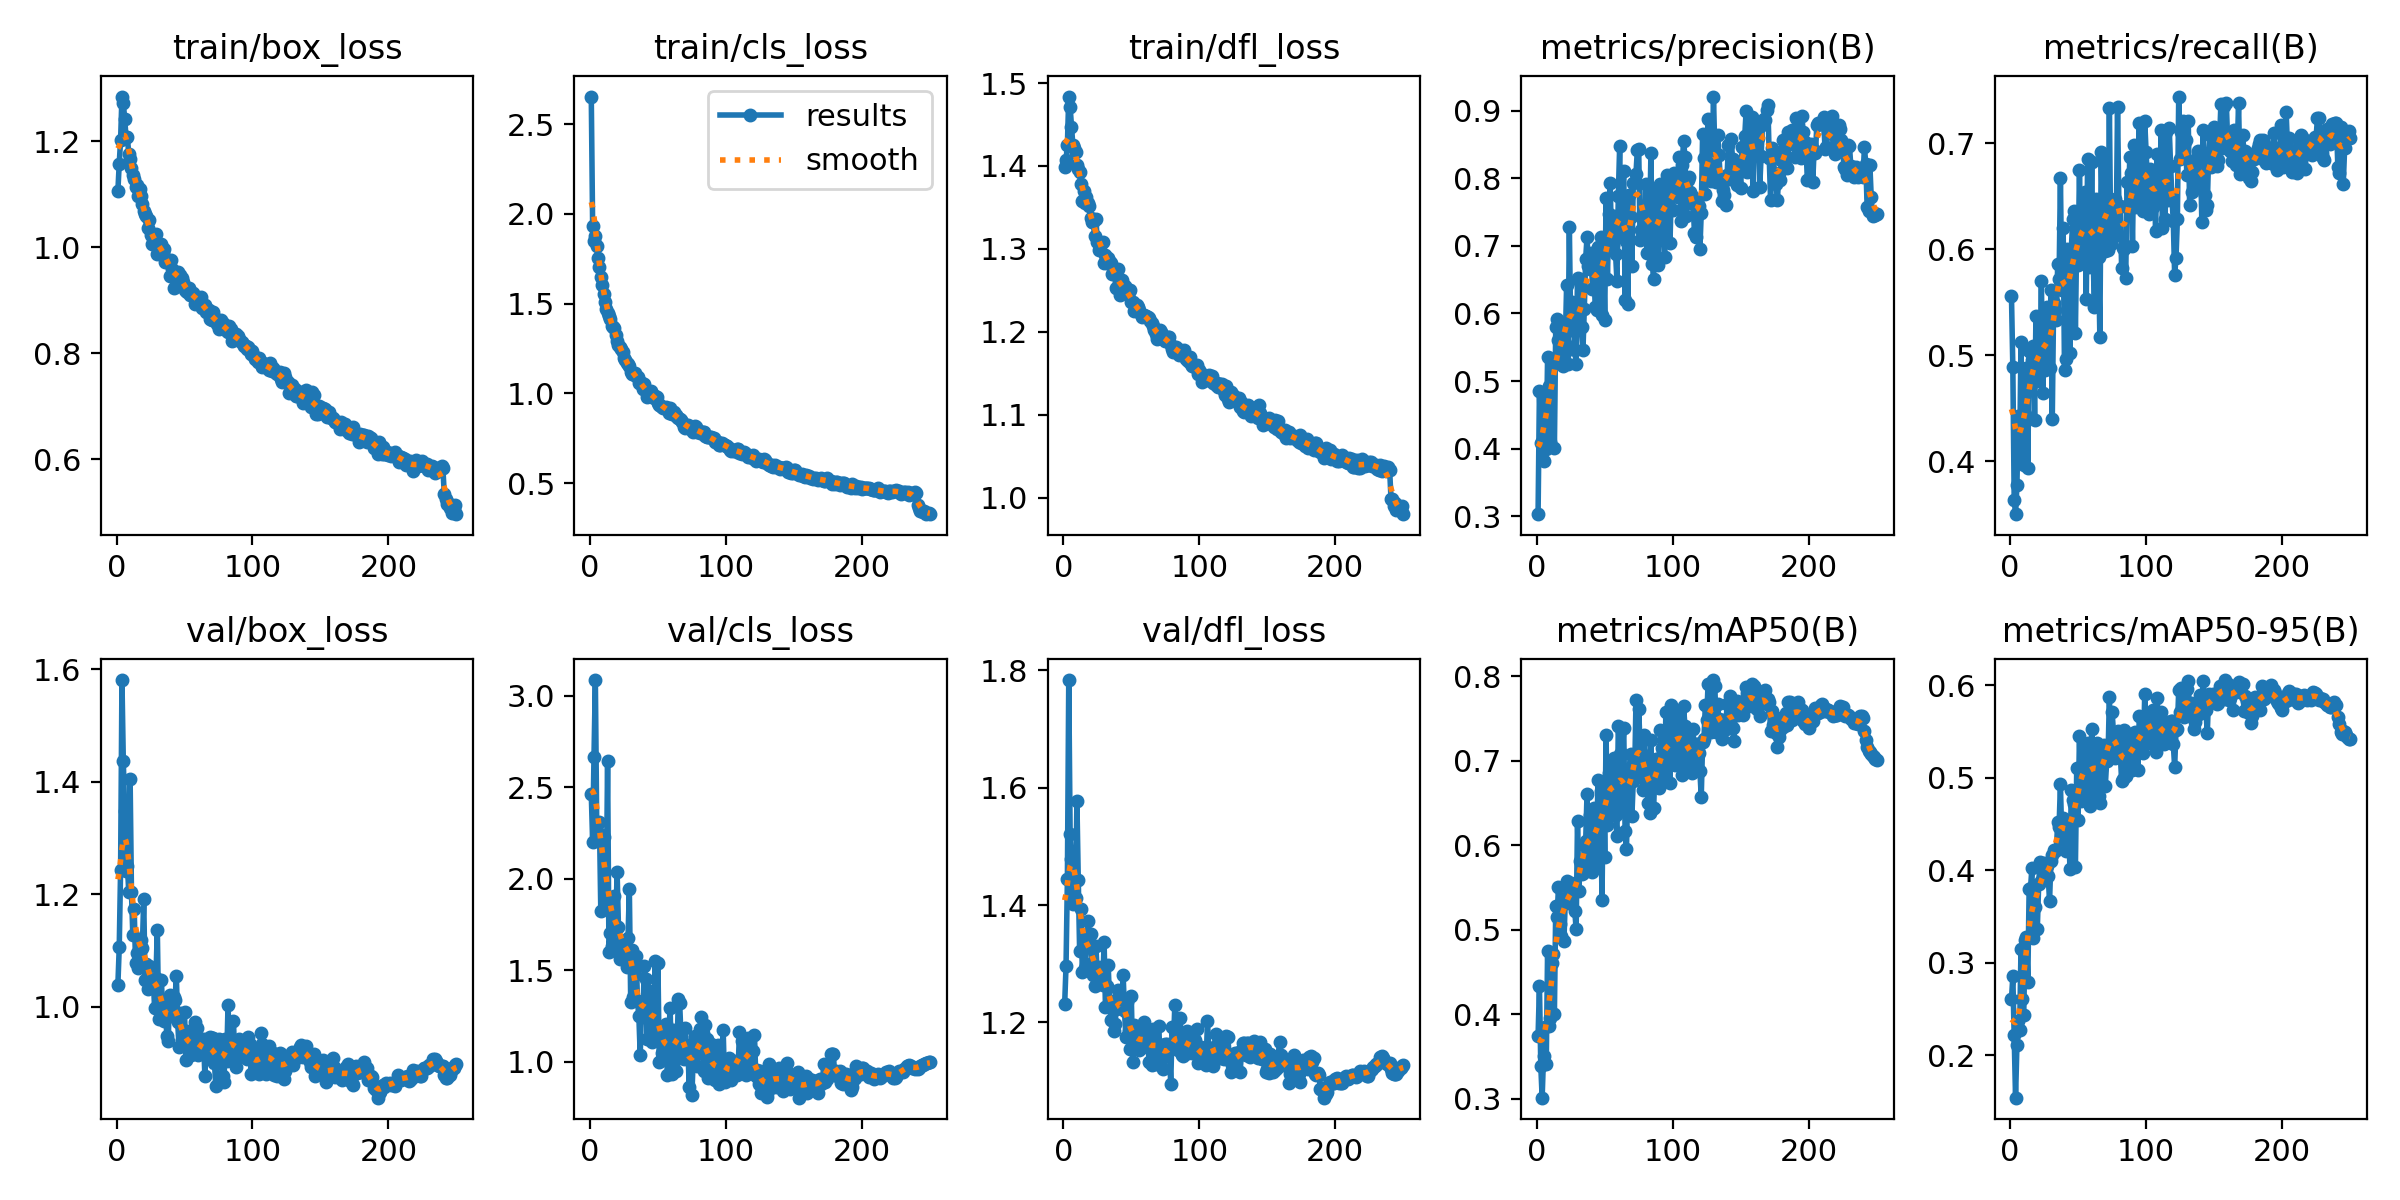

The table this chart was drawn from, first rows:
epoch, time, train/box_loss, train/cls_loss, train/dfl_loss, metrics/precision(B), metrics/recall(B), metrics/mAP50(B), metrics/mAP50-95(B), val/box_loss, val/cls_loss, val/dfl_loss, lr/pg0, lr/pg1, lr/pg2
1, 67.38, 1.106, 2.653, 1.399, 0.3031, 0.5557, 0.3739, 0.2602, 1.039, 2.462, 1.231, 0.003313, 0.003313, 0.003313
2, 130.2, 1.158, 1.934, 1.407, 0.486, 0.4886, 0.4335, 0.2851, 1.105, 2.203, 1.296, 0.006647, 0.006647, 0.006647
3, 192.3, 1.203, 1.851, 1.426, 0.4088, 0.3641, 0.3389, 0.2218, 1.244, 2.664, 1.445, 0.009979, 0.009979, 0.009979
4, 254.1, 1.285, 1.879, 1.484, 0.4105, 0.3503, 0.3014, 0.1539, 1.581, 3.085, 1.783, 0.009996, 0.009996, 0.009996
5, 315.3, 1.273, 1.821, 1.471, 0.3824, 0.3775, 0.3503, 0.2105, 1.436, 2.296, 1.522, 0.009994, 0.009994, 0.009994
6, 375.4, 1.242, 1.752, 1.448, 0.4806, 0.4428, 0.3853, 0.2364, 1.349, 2.243, 1.478, 0.00999, 0.00999, 0.00999
7, 435.9, 1.208, 1.704, 1.426, 0.3993, 0.4037, 0.3412, 0.2272, 1.242, 2.31, 1.403, 0.009986, 0.009986, 0.009986
8, 496.4, 1.208, 1.65, 1.422, 0.5357, 0.5123, 0.4748, 0.3142, 1.251, 1.825, 1.443, 0.009981, 0.009981, 0.009981
9, 556.9, 1.177, 1.603, 1.416, 0.493, 0.4163, 0.3868, 0.2609, 1.205, 2.24, 1.411, 0.009975, 0.009975, 0.009975
10, 617.4, 1.167, 1.555, 1.401, 0.4104, 0.3962, 0.3962, 0.2429, 1.405, 2.228, 1.577, 0.009968, 0.009968, 0.009968
11, 678.1, 1.149, 1.51, 1.396, 0.5296, 0.4444, 0.461, 0.3241, 1.203, 1.904, 1.442, 0.009961, 0.009961, 0.009961
12, 738.1, 1.137, 1.468, 1.392, 0.5276, 0.4885, 0.4718, 0.3277, 1.127, 1.886, 1.322, 0.009953, 0.009953, 0.009953
13, 798.6, 1.13, 1.447, 1.378, 0.4009, 0.394, 0.4006, 0.2789, 1.174, 2.644, 1.393, 0.009944, 0.009944, 0.009944
14, 858.8, 1.113, 1.429, 1.358, 0.5805, 0.5042, 0.5279, 0.38, 1.078, 1.602, 1.285, 0.009934, 0.009934, 0.009934
15, 919.1, 1.119, 1.412, 1.37, 0.5918, 0.4884, 0.5151, 0.3802, 1.095, 1.704, 1.341, 0.009924, 0.009924, 0.009924
16, 979.7, 1.097, 1.375, 1.355, 0.5614, 0.4959, 0.5513, 0.4018, 1.068, 1.633, 1.292, 0.009912, 0.009912, 0.009912
17, 1041, 1.11, 1.37, 1.362, 0.5342, 0.5089, 0.5072, 0.3261, 1.119, 1.647, 1.332, 0.0099, 0.0099, 0.0099
18, 1101, 1.097, 1.363, 1.356, 0.5862, 0.4394, 0.493, 0.3596, 1.119, 1.906, 1.372, 0.009887, 0.009887, 0.009887
19, 1162, 1.082, 1.327, 1.351, 0.5217, 0.5374, 0.5368, 0.3843, 1.104, 1.743, 1.351, 0.009874, 0.009874, 0.009874
20, 1222, 1.069, 1.294, 1.338, 0.5385, 0.4757, 0.4872, 0.3364, 1.192, 2.037, 1.35, 0.00986, 0.00986, 0.00986
21, 1283, 1.063, 1.268, 1.332, 0.5563, 0.496, 0.5342, 0.3846, 1.047, 1.734, 1.301, 0.009844, 0.009844, 0.009844
22, 1344, 1.059, 1.256, 1.333, 0.6421, 0.4864, 0.558, 0.409, 1.076, 1.563, 1.282, 0.009829, 0.009829, 0.009829
23, 1404, 1.036, 1.246, 1.316, 0.526, 0.5697, 0.5321, 0.3883, 1.032, 1.589, 1.262, 0.009812, 0.009812, 0.009812
24, 1465, 1.053, 1.23, 1.335, 0.7274, 0.464, 0.5516, 0.4024, 1.072, 1.645, 1.331, 0.009795, 0.009795, 0.009795
25, 1525, 1.024, 1.199, 1.309, 0.576, 0.5121, 0.5554, 0.4071, 1.043, 1.66, 1.276, 0.009777, 0.009777, 0.009777
26, 1588, 1.006, 1.184, 1.299, 0.6164, 0.4864, 0.5443, 0.3908, 1.037, 1.592, 1.294, 0.009758, 0.009758, 0.009758
27, 1650, 1.017, 1.168, 1.303, 0.5839, 0.5455, 0.5467, 0.4049, 1.049, 1.52, 1.284, 0.009738, 0.009738, 0.009738
28, 1711, 1.016, 1.165, 1.307, 0.5466, 0.5191, 0.5219, 0.3938, 0.9987, 1.675, 1.281, 0.009718, 0.009718, 0.009718
29, 1773, 1.026, 1.15, 1.308, 0.5256, 0.488, 0.5011, 0.3663, 1.052, 1.942, 1.264, 0.009697, 0.009697, 0.009697
30, 1835, 0.9882, 1.118, 1.282, 0.6518, 0.5614, 0.6292, 0.4103, 1.137, 1.329, 1.336, 0.009675, 0.009675, 0.009675
31, 1896, 1.005, 1.108, 1.293, 0.6114, 0.44, 0.5464, 0.4165, 0.9786, 1.613, 1.226, 0.009652, 0.009652, 0.009652
32, 1957, 1.003, 1.108, 1.283, 0.646, 0.5494, 0.5813, 0.422, 1.009, 1.353, 1.262, 0.009629, 0.009629, 0.009629
33, 2017, 1.006, 1.115, 1.289, 0.5797, 0.5423, 0.5661, 0.4211, 1.047, 1.474, 1.298, 0.009605, 0.009605, 0.009605
34, 2077, 0.9887, 1.095, 1.284, 0.5456, 0.5336, 0.5673, 0.422, 0.9906, 1.576, 1.236, 0.00958, 0.00958, 0.00958
35, 2138, 0.9965, 1.094, 1.283, 0.6072, 0.5859, 0.6008, 0.4518, 0.9754, 1.331, 1.205, 0.009555, 0.009555, 0.009555
36, 2198, 0.9734, 1.058, 1.27, 0.6809, 0.572, 0.6046, 0.4468, 1, 1.248, 1.228, 0.009529, 0.009529, 0.009529
37, 2258, 0.9732, 1.056, 1.27, 0.7128, 0.6666, 0.6608, 0.493, 0.9475, 1.038, 1.185, 0.009502, 0.009502, 0.009502
38, 2319, 0.977, 1.056, 1.273, 0.6696, 0.5611, 0.5816, 0.4337, 0.9386, 1.314, 1.197, 0.009475, 0.009475, 0.009475
39, 2380, 0.9459, 1.024, 1.253, 0.6655, 0.6199, 0.6356, 0.4561, 1.021, 1.257, 1.224, 0.009446, 0.009446, 0.009446
40, 2440, 0.9769, 1.054, 1.276, 0.6892, 0.4863, 0.5828, 0.4343, 0.9832, 1.526, 1.255, 0.009417, 0.009417, 0.009417
41, 2501, 0.9585, 1.015, 1.26, 0.6369, 0.4968, 0.568, 0.4208, 0.9902, 1.45, 1.246, 0.009388, 0.009388, 0.009388
42, 2562, 0.923, 0.9805, 1.244, 0.6752, 0.6001, 0.6443, 0.4525, 1.018, 1.127, 1.242, 0.009357, 0.009357, 0.009357
43, 2623, 0.9534, 1.01, 1.263, 0.6094, 0.5987, 0.6004, 0.4477, 1.012, 1.234, 1.223, 0.009326, 0.009326, 0.009326
44, 2684, 0.949, 0.9989, 1.25, 0.6048, 0.5025, 0.5743, 0.4015, 1.054, 1.386, 1.28, 0.009295, 0.009295, 0.009295
45, 2745, 0.9534, 1.011, 1.255, 0.6984, 0.5992, 0.6775, 0.4867, 0.9725, 1.151, 1.219, 0.009262, 0.009262, 0.009262
46, 2806, 0.9468, 0.9849, 1.247, 0.6761, 0.6282, 0.6456, 0.4763, 0.9276, 1.109, 1.175, 0.009229, 0.009229, 0.009229
47, 2867, 0.9489, 0.9737, 1.252, 0.7136, 0.636, 0.6641, 0.471, 0.9889, 1.165, 1.234, 0.009196, 0.009196, 0.009196
48, 2928, 0.9415, 0.9846, 1.248, 0.597, 0.5211, 0.5352, 0.4031, 0.9407, 1.552, 1.185, 0.009161, 0.009161, 0.009161
49, 2989, 0.9341, 0.9789, 1.251, 0.6907, 0.6128, 0.6748, 0.5104, 0.9323, 1.134, 1.155, 0.009126, 0.009126, 0.009126
50, 3050, 0.9205, 0.949, 1.236, 0.591, 0.5854, 0.5868, 0.4544, 0.9903, 1.542, 1.245, 0.009091, 0.009091, 0.009091
51, 3120, 0.9182, 0.9377, 1.236, 0.7712, 0.6746, 0.7301, 0.5454, 0.9053, 1.002, 1.132, 0.009055, 0.009055, 0.009055
52, 3182, 0.9151, 0.9289, 1.225, 0.651, 0.5927, 0.624, 0.4748, 0.9577, 1.173, 1.196, 0.009018, 0.009018, 0.009018
53, 3245, 0.9242, 0.9245, 1.232, 0.7475, 0.5959, 0.6862, 0.5117, 0.9451, 1.05, 1.171, 0.00898, 0.00898, 0.00898
54, 3309, 0.9104, 0.9167, 1.232, 0.793, 0.6432, 0.6899, 0.5314, 0.9259, 1.028, 1.174, 0.008942, 0.008942, 0.008942
55, 3371, 0.9126, 0.9202, 1.23, 0.7082, 0.6542, 0.6813, 0.5177, 0.9147, 1.081, 1.172, 0.008903, 0.008903, 0.008903
56, 3435, 0.9135, 0.9214, 1.226, 0.7013, 0.5531, 0.6361, 0.4882, 0.9265, 1.205, 1.152, 0.008864, 0.008864, 0.008864
57, 3498, 0.9084, 0.9127, 1.222, 0.7441, 0.6852, 0.7034, 0.5373, 0.9249, 0.9306, 1.156, 0.008824, 0.008824, 0.008824
58, 3561, 0.8937, 0.8889, 1.218, 0.6878, 0.5827, 0.6364, 0.476, 0.9723, 1.148, 1.181, 0.008784, 0.008784, 0.008784
59, 3624, 0.9061, 0.9159, 1.22, 0.6485, 0.6066, 0.6108, 0.4695, 0.9614, 1.296, 1.201, 0.008742, 0.008742, 0.008742
60, 3686, 0.9045, 0.8857, 1.219, 0.7731, 0.6817, 0.7411, 0.5529, 0.9141, 0.9319, 1.161, 0.008701, 0.008701, 0.008701
... 190 more rows
